2-way image classification set "dataset" from GitHub (YORMOMSLOVER/CV); label vocabulary: clear, slime.

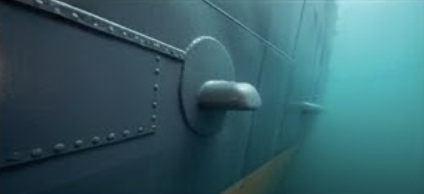
Label: clear

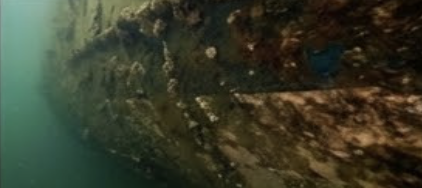
Label: slime

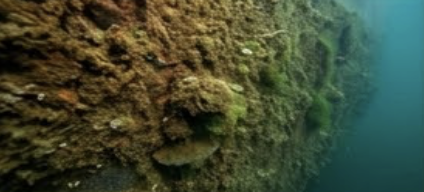
Label: slime

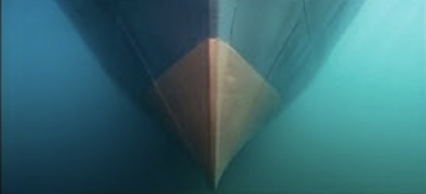
Label: clear

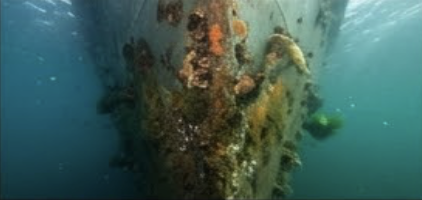
Label: slime

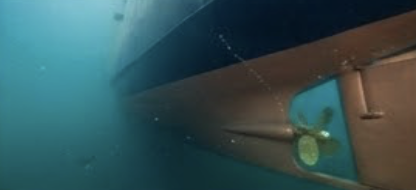
Label: clear
